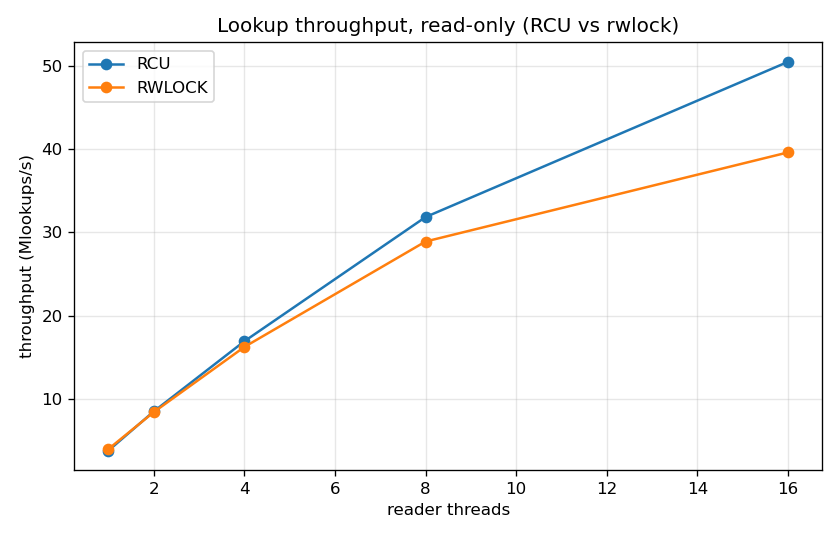

The data file committed next to this chart (first rows):
backend, threads, writer, lookups_per_sec, mlookups_per_sec
rcu, 1, 0, 3839404, 3.839
rcu, 2, 0, 8532299, 8.532
rcu, 4, 0, 16945936, 16.95
rcu, 8, 0, 31838018, 31.84
rcu, 16, 0, 50443006, 50.44
rwlock, 1, 0, 4028136, 4.028
rwlock, 2, 0, 8449792, 8.450
rwlock, 4, 0, 16264069, 16.26
rwlock, 8, 0, 28904697, 28.91
rwlock, 16, 0, 39588059, 39.59
